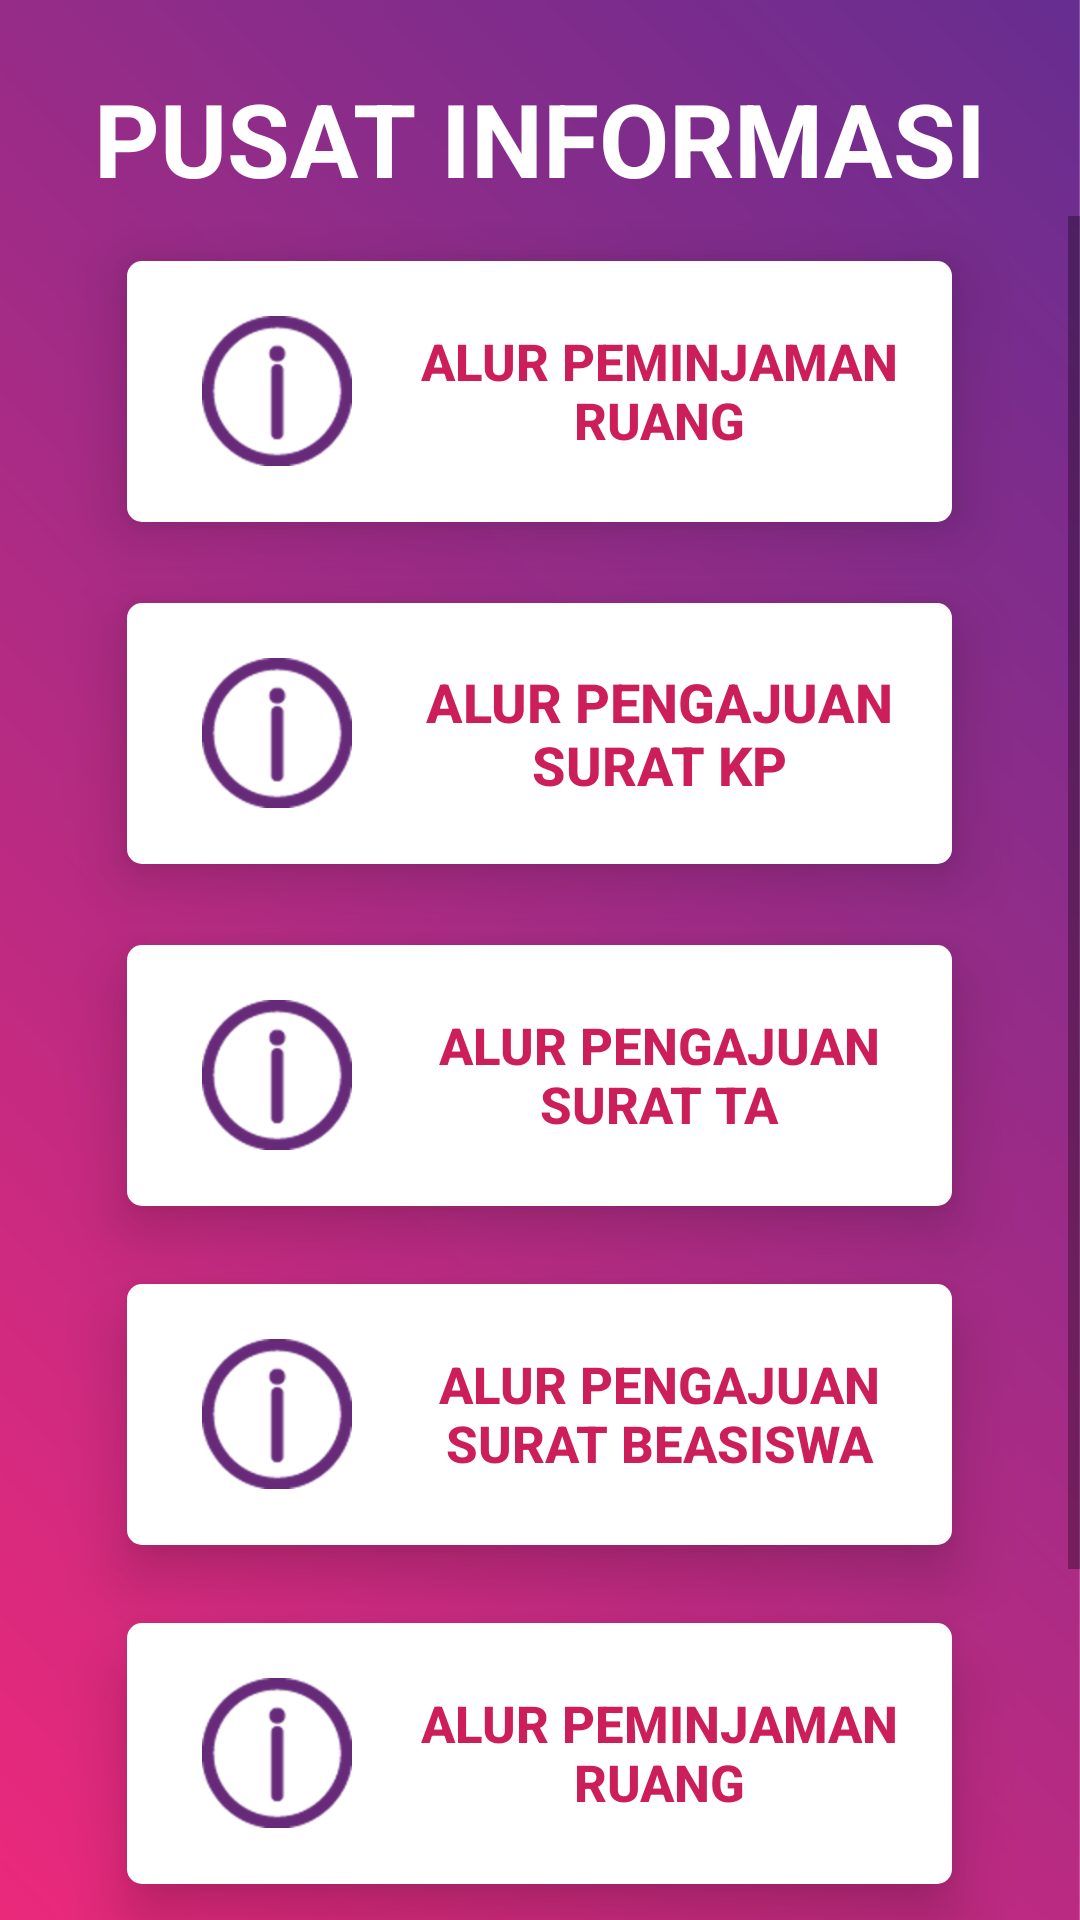

The Android layout XML behind this screen, and the referenced resources:
<!-- AndroidManifest.xml: application theme AppTheme -->
<!-- res/layout/activity_pusat_info.xml -->
<?xml version="1.0" encoding="utf-8"?>
<LinearLayout xmlns:android="http://schemas.android.com/apk/res/android"
    xmlns:app="http://schemas.android.com/apk/res-auto"
    xmlns:tools="http://schemas.android.com/tools"
    android:layout_width="match_parent"
    android:layout_height="match_parent"
    android:background="@drawable/gr_01"
    android:orientation="vertical"
    android:weightSum="10"
    tools:context=".pusat_informasi">

    <RelativeLayout
        android:layout_width="match_parent"
        android:layout_height="70dp"
        android:layout_marginTop="20dp"
        android:layout_weight="2">
        <TextView
            android:layout_width="wrap_content"
            android:layout_height="wrap_content"
            android:layout_centerInParent="true"
            android:text="PUSAT INFORMASI"
            android:textColor="#ffffff"
            android:textSize="34sp"
            android:textStyle="bold" />
    </RelativeLayout>

    <ScrollView
        android:layout_width="match_parent"
        android:layout_height="match_parent"
        android:orientation="vertical"
        android:layout_gravity="center">
        <LinearLayout
            android:layout_width="match_parent"
            android:layout_height="match_parent"
            android:orientation="vertical"
            android:layout_gravity="center"
            android:paddingTop="30dp"
            android:layout_marginTop="120dp">
            
            


            <LinearLayout
                style="@style/card"
                android:layout_width="275dp"
                android:layout_height="87dp"
                android:layout_gravity="center"
                android:layout_margin="13dp"
                android:elevation="12dp"
                android:orientation="horizontal"
                android:padding="10dp">

                <ImageView
                    android:layout_width="50dp"
                    android:layout_height="50dp"
                    android:layout_gravity="center_vertical"
                    android:layout_margin="15dp"
                    android:src="@drawable/c" />

                <Button
                    android:id="@+id/button6"
                    style="@style/editButton2_style"
                    android:layout_width="wrap_content"
                    android:layout_height="60dp"
                    android:paddingLeft="4dp"
                    android:paddingRight="4dp"
                    android:text="Alur Peminjaman Ruang"
                    android:textAlignment="viewStart"
                    android:textColor="#CC1E59"
                    android:textSize="17sp"
                    android:textStyle="bold" />
            </LinearLayout>
            <LinearLayout
                style="@style/card"
                android:layout_width="275dp"
                android:layout_height="87dp"
                android:layout_gravity="center"
                android:layout_margin="14dp"
                android:orientation="horizontal"
                android:elevation="12dp"
                android:padding="10dp">

                <ImageView
                    android:layout_width="50dp"
                    android:layout_height="50dp"
                    android:layout_gravity="center_vertical"
                    android:src="@drawable/c"
                    android:layout_margin="15dp"/>

                <Button
                    android:id="@+id/button7"
                    style="@style/editButton2_style"
                    android:layout_width="wrap_content"
                    android:layout_height="60dp"
                    android:paddingLeft="4dp"
                    android:paddingRight="4dp"
                    android:text="Alur Pengajuan Surat KP"
                    android:textAlignment="viewStart"
                    android:textColor="#CC1E59"
                    android:textSize="18sp"
                    android:textStyle="bold"
                    />
            </LinearLayout>
            <LinearLayout
                style="@style/card"
                android:layout_width="275dp"
                android:layout_height="87dp"
                android:layout_gravity="center"
                android:layout_margin="13dp"
                android:orientation="horizontal"
                android:elevation="12dp"
                android:padding="10dp">

                <ImageView
                    android:layout_width="50dp"
                    android:layout_height="50dp"
                    android:layout_gravity="center_vertical"
                    android:src="@drawable/c"
                    android:layout_margin="15dp"/>

                <Button
                    android:id="@+id/button8"
                    style="@style/editButton2_style"
                    android:layout_width="wrap_content"
                    android:layout_height="60dp"
                    android:paddingLeft="4dp"
                    android:paddingRight="4dp"
                    android:text="Alur Pengajuan Surat TA"
                    android:textAlignment="viewStart"
                    android:textColor="#CC1E59"
                    android:textSize="17sp"
                    android:textStyle="bold"
                    />
            </LinearLayout>
            <LinearLayout
                style="@style/card"
                android:layout_width="275dp"
                android:layout_height="87dp"
                android:layout_gravity="center"
                android:layout_margin="13dp"
                android:orientation="horizontal"
                android:elevation="12dp"
                android:padding="10dp">

                <ImageView
                    android:layout_width="50dp"
                    android:layout_height="50dp"
                    android:layout_gravity="center_vertical"
                    android:src="@drawable/c"
                    android:layout_margin="15dp"/>

                <Button
                    android:id="@+id/button9"
                    style="@style/editButton2_style"
                    android:layout_width="wrap_content"
                    android:layout_height="60dp"
                    android:paddingLeft="4dp"
                    android:paddingRight="4dp"
                    android:text="Alur Pengajuan Surat Beasiswa"
                    android:textAlignment="viewStart"
                    android:textColor="#CC1E59"
                    android:textSize="17sp"
                    android:textStyle="bold"
                    />
            </LinearLayout>
            <LinearLayout
                style="@style/card"
                android:layout_width="275dp"
                android:layout_height="87dp"
                android:layout_gravity="center"
                android:layout_margin="13dp"
                android:elevation="12dp"
                android:orientation="horizontal"
                android:padding="10dp">

                <ImageView
                    android:layout_width="50dp"
                    android:layout_height="50dp"
                    android:layout_gravity="center_vertical"
                    android:layout_margin="15dp"
                    android:src="@drawable/c" />

                <Button
                    android:id="@+id/button6"
                    style="@style/editButton2_style"
                    android:layout_width="wrap_content"
                    android:layout_height="60dp"
                    android:paddingLeft="4dp"
                    android:paddingRight="4dp"
                    android:text="Alur Peminjaman Ruang"
                    android:textAlignment="viewStart"
                    android:textColor="#CC1E59"
                    android:textSize="17sp"
                    android:textStyle="bold" />
            </LinearLayout>
            <LinearLayout
                style="@style/card"
                android:layout_width="275dp"
                android:layout_height="87dp"
                android:layout_gravity="center"
                android:layout_margin="13dp"
                android:elevation="12dp"
                android:orientation="horizontal"
                android:padding="10dp">

                <ImageView
                    android:layout_width="50dp"
                    android:layout_height="50dp"
                    android:layout_gravity="center_vertical"
                    android:layout_margin="15dp"
                    android:src="@drawable/c" />

                <Button
                    android:id="@+id/button6"
                    style="@style/editButton2_style"
                    android:layout_width="wrap_content"
                    android:layout_height="60dp"
                    android:paddingLeft="4dp"
                    android:paddingRight="4dp"
                    android:text="Alur Peminjaman Ruang"
                    android:textAlignment="viewStart"
                    android:textColor="#CC1E59"
                    android:textSize="17sp"
                    android:textStyle="bold" />
            </LinearLayout>
            <LinearLayout
                style="@style/card"
                android:layout_width="275dp"
                android:layout_height="87dp"
                android:layout_gravity="center"
                android:layout_margin="13dp"
                android:elevation="12dp"
                android:orientation="horizontal"
                android:padding="10dp">

                <ImageView
                    android:layout_width="50dp"
                    android:layout_height="50dp"
                    android:layout_gravity="center_vertical"
                    android:layout_margin="15dp"
                    android:src="@drawable/c" />

                <Button
                    android:id="@+id/button6"
                    style="@style/editButton2_style"
                    android:layout_width="wrap_content"
                    android:layout_height="60dp"
                    android:paddingLeft="4dp"
                    android:paddingRight="4dp"
                    android:text="Alur Peminjaman Ruang"
                    android:textAlignment="viewStart"
                    android:textColor="#CC1E59"
                    android:textSize="17sp"
                    android:textStyle="bold" />
            </LinearLayout>
            <LinearLayout
                style="@style/card"
                android:layout_width="275dp"
                android:layout_height="87dp"
                android:layout_gravity="center"
                android:layout_margin="13dp"
                android:elevation="12dp"
                android:orientation="horizontal"
                android:padding="10dp">

                <ImageView
                    android:layout_width="50dp"
                    android:layout_height="50dp"
                    android:layout_gravity="center_vertical"
                    android:layout_margin="15dp"
                    android:src="@drawable/c" />

                <Button
                    android:id="@+id/button6"
                    style="@style/editButton2_style"
                    android:layout_width="wrap_content"
                    android:layout_height="60dp"
                    android:paddingLeft="4dp"
                    android:paddingRight="4dp"
                    android:text="Alur Peminjaman Ruang"
                    android:textAlignment="viewStart"
                    android:textColor="#CC1E59"
                    android:textSize="17sp"
                    android:textStyle="bold" />
            </LinearLayout>

        </LinearLayout>
    </ScrollView>

</LinearLayout>
<!-- resources referenced by this layout -->
<resources>
  <!-- drawable c: png bitmap (drawable-hdpi, 1163 bytes) -->
  <!-- drawable gr_01: png bitmap (drawable-hdpi, 30033 bytes) -->
  <style name="card">
          <item name="android:gravity">center</item>
          <item name="android:background">@drawable/card</item>
          <item name="android:layout_width">match_parent</item>
      </style>
  <style name="editButton2_style">
          <item name="android:gravity">center</item>
          <item name="android:background">@drawable/edit_button2</item>
          <item name="android:layout_width">match_parent</item>
      </style>
  <style name="AppTheme" parent="Theme.AppCompat.Light.NoActionBar">
          
          <item name="colorPrimary">@color/primaryColor</item>
          <item name="colorPrimaryDark">@color/primaryDarkColor</item>
          <item name="colorAccent">@color/secondaryColor</item>
      </style>
  <!-- drawable card (drawable) -->
  <?xml version="1.0" encoding="utf-8"?>
  <selector xmlns:android="http://schemas.android.com/apk/res/android">
      <item>
          <shape>
              <corners android:radius="5dp"></corners>
              <solid android:color="#ffffff"></solid>
          </shape>
      </item>
  </selector>
  <!-- drawable edit_button2 (drawable) -->
  <?xml version="1.0" encoding="utf-8"?>
  <selector xmlns:android="http://schemas.android.com/apk/res/android">
      <item>
          <shape>
              <corners android:radius="0dp"></corners>
              <solid android:color="@android:color/transparent"></solid>
          </shape>
      </item>
  </selector>
  <color name="primaryColor">#37173e</color>
  <color name="primaryDarkColor">#160019</color>
  <color name="secondaryColor">#cc1e59</color>
</resources>
